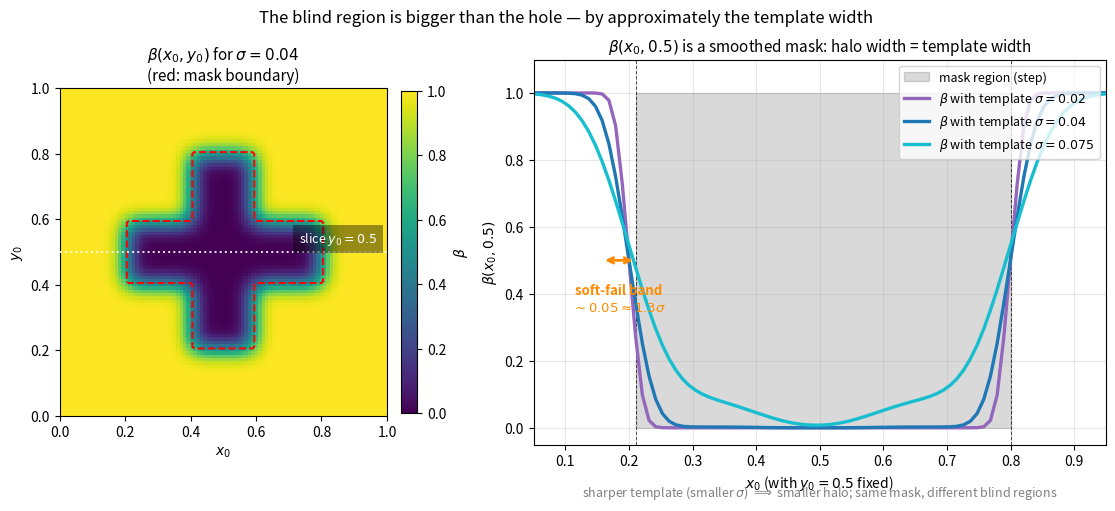

Source code (Python): (Note: this script raises an exception after producing the figure.)
"""
The blind region is bigger than the hole. The geometric fact is that
beta(x_0, y_0) is a smoothed version of the mask indicator, smoothed
by the template kernel. So the "soft-fail" zone has width ~
template_sigma on each side of the mask, regardless of detection
threshold.

Show this directly: 1D slice through the cross mask with three
different template widths overlaid. The halo width scales linearly
with the template width.

Output: mf_2d_halo.png
"""

import os
import numpy as np
import matplotlib.pyplot as plt

OUTPUT_DIR = '/mnt/user-data/outputs'

N = 96
x_grid = np.linspace(0, 1, N)
y_grid = np.linspace(0, 1, N)
X, Y = np.meshgrid(x_grid, y_grid, indexing='ij')
dx = 1.0 / (N - 1)

# Cross mask
M = np.ones((N, N))
M[(X > 0.40) & (X < 0.60) & (Y > 0.20) & (Y < 0.80)] = 0
M[(X > 0.20) & (X < 0.80) & (Y > 0.40) & (Y < 0.60)] = 0


def beta_map(M, sigma):
    sigma_eff = sigma / np.sqrt(2)
    XX = np.minimum(X, 1 - X)
    YY = np.minimum(Y, 1 - Y)
    h_sq_kernel = np.exp(-(XX ** 2 + YY ** 2) / (2 * sigma_eff ** 2))
    h_sq_kernel /= h_sq_kernel.sum()
    return np.real(np.fft.ifft2(np.fft.fft2(M) * np.fft.fft2(h_sq_kernel)))


sigmas_to_show = [0.020, 0.040, 0.075]
beta_maps = {s: beta_map(M, s) for s in sigmas_to_show}

j_slice = N // 2
M_slice = M[:, j_slice]

mask_idx = np.where(M_slice < 0.5)[0]
mask_left = x_grid[mask_idx[0]]
mask_right = x_grid[mask_idx[-1]]
print(f"Cross arm boundary on slice: [{mask_left:.3f}, {mask_right:.3f}]")

fig = plt.figure(figsize=(13.5, 5.0))
gs = fig.add_gridspec(1, 2, width_ratios=[1, 1.6], wspace=0.25)

# Left: 2D beta map for the middle template width
ax = fig.add_subplot(gs[0])
sigma_show = 0.040
beta_show = beta_maps[sigma_show]
im = ax.imshow(beta_show.T, origin='lower', cmap='viridis', vmin=0, vmax=1,
               extent=[0, 1, 0, 1])
ax.contour(X.T, Y.T, M.T, levels=[0.5], colors='red',
           linewidths=1.4, linestyles='--', zorder=3)
ax.axhline(0.5, color='white', linewidth=1.4, linestyle=':', alpha=0.9, zorder=4)
ax.text(0.97, 0.515, r'slice $y_0=0.5$', color='white', fontsize=9,
        ha='right', va='bottom', zorder=5,
        bbox=dict(facecolor='black', alpha=0.4, edgecolor='none'))
ax.set_xlabel('$x_0$')
ax.set_ylabel('$y_0$')
ax.set_title(rf'$\beta(x_0,y_0)$ for $\sigma={sigma_show}$' '\n'
             '(red: mask boundary)', fontsize=11)
plt.colorbar(im, ax=ax, fraction=0.045, pad=0.04, label=r'$\beta$')

# Right: 1D slice with three template widths
ax = fig.add_subplot(gs[1])
ax.fill_between(x_grid, 0, 1, where=(M_slice < 0.5), color='black',
                alpha=0.15, step='mid', label='mask region (step)')
ax.axvline(mask_left, color='black', linewidth=0.7, linestyle='--', alpha=0.7)
ax.axvline(mask_right, color='black', linewidth=0.7, linestyle='--', alpha=0.7)

colors = ['tab:purple', 'tab:blue', 'tab:cyan']
for sigma, color in zip(sigmas_to_show, colors):
    beta_slice = beta_maps[sigma][:, j_slice]
    ax.plot(x_grid, beta_slice, color=color, linewidth=2.4,
            label=fr'$\beta$ with template $\sigma={sigma}$')

# Annotate halo width using middle sigma
sigma_ann = 0.040
beta_ann = beta_maps[sigma_ann][:, j_slice]
soft_threshold = 0.95
halo_entry_idx_L = np.where((beta_ann < soft_threshold) & (x_grid < mask_left))[0]
if len(halo_entry_idx_L) > 0:
    halo_entry_L = x_grid[halo_entry_idx_L[0]]
    halo_width_L = mask_left - halo_entry_L
    ax.annotate('', xy=(halo_entry_L, 0.5), xytext=(mask_left, 0.5),
                arrowprops=dict(arrowstyle='<->', color='darkorange', lw=2))
    ax.text((halo_entry_L + mask_left) / 2, 0.43,
            f'soft-fail band\n' fr'$\sim {halo_width_L:.2f} \approx {halo_width_L/sigma_ann:.1f}\sigma$',
            color='darkorange', ha='center', va='top', fontsize=9.5,
            fontweight='bold')

ax.set_xlabel(r'$x_0$ (with $y_0 = 0.5$ fixed)')
ax.set_ylabel(r'$\beta(x_0, 0.5)$')
ax.set_xlim(0.05, 0.95)
ax.set_ylim(-0.05, 1.10)
ax.set_title(r'$\beta(x_0, 0.5)$ is a smoothed mask: halo width = template width',
             fontsize=11)
ax.legend(loc='upper right', fontsize=9)
ax.grid(alpha=0.3)

ax.text(0.5, -0.10,
        r'sharper template (smaller $\sigma$) $\Longrightarrow$ smaller halo; '
        r'same mask, different blind regions',
        ha='center', va='top', fontsize=9, color='gray',
        transform=ax.transAxes, style='italic')

plt.suptitle('The blind region is bigger than the hole — '
             'by approximately the template width',
             fontsize=12)
plt.tight_layout(rect=[0, 0.04, 1, 0.94])
plt.savefig(f'{OUTPUT_DIR}/mf_2d_halo.png', dpi=110, bbox_inches='tight')
plt.close()
print(f"Saved {OUTPUT_DIR}/mf_2d_halo.png")
